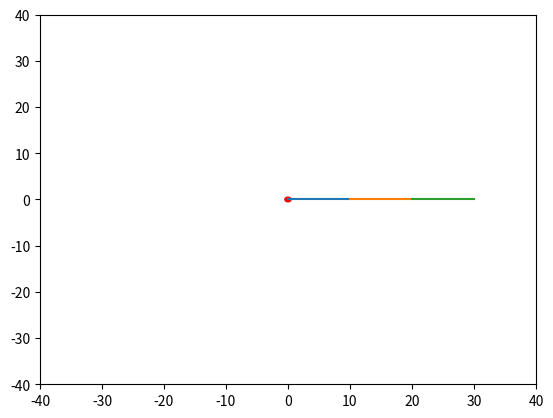

Generate this figure with matplotlib:
import math
import numpy as np
import matplotlib.pyplot as plt

section_length = 10

p1 = np.array([0,0]) #base joint
p2 = np.array([10,0]) #2nd joint
p3 = np.array([20,0]) #3rd joint
p4 = np.array([30,0]) #end of arm

def solve(tPos):
    global p1
    global p2
    global p3
    global p4
    s1,s2,s3,i = 0,0,0,0
    while True:
        i += 1
        #1
        s1 = get_vector_angle(p3, p4, tPos)
        p4 = rotate_around(p4, p3, s1)
        r1 = get_vector_angle(p3, np.array([p3[0] + 1, p3[1]]), p4)
        if np.abs(p4[0] - tPos[0]) + np.abs(p4[1] - tPos[1]) < 1 or i > 10:
            break
        #2
        s2 = get_vector_angle(p2,p4,tPos)
        p3 = rotate_around(p3, p2, s2)
        p4 = point_in_direction(p3, r1 + s2, section_length)
        r1 = get_vector_angle(p3, np.array([p3[0] + 1, p3[1]]), p4)
        r2 = get_vector_angle(p2, np.array([p2[0] + 1, p2[1]]), p3)
        #3
        s3 = get_vector_angle(p1, p4, tPos)
        p2 = rotate_around(p2, p1, s3)
        p3 = point_in_direction(p2, r2 + s3, section_length)
        p4 = point_in_direction(p3, r1 + r2 + s3, section_length)
    plot(tPos)
        
def plot(dot):
    global p1
    global p2
    global p3
    global p4
    plt.close()
    fig, ax = plt.subplots()
    fig.canvas.mpl_connect('button_press_event',on_click)  
    ax.axis([-40,40,-40,40])
    ax.plot([0,p2[0]],[0,p2[1]])
    ax.plot([p2[0],p3[0]],[p2[1],p3[1]])
    ax.plot([p3[0],p4[0]],[p3[1],p4[1]])
    circle = plt.Circle(dot,0.5,color='r')
    ax.add_patch(circle)
    plt.show()

def point_in_direction(point, angle, length):
    x = (math.cos(math.radians(-angle)) * length) + point[0]
    y = (math.sin(math.radians(-angle)) * length) + point[1]
    return np.array([x,y])

def rotate_around(point, center, angle):
    a = math.radians(-angle)
    qx = center[0] + math.cos(a) * (point[0] - center[0]) - math.sin(a) * (point[1] - center[1])
    qy = center[1] + math.sin(a) * (point[0] - center[0]) + math.cos(a) * (point[1] - center[1])
    return np.array([qx, qy])

#gets the best angle for one joint
def get_vector_angle(origin, end, target):
    if np.abs(end[0] - target[0]) + np.abs(end[1] - target[1]) < 1:
        return 0
    v1 = target - origin
    v2 = end - origin
    # l1 = np.linalg.norm(v1)
    # l2 = np.linalg.norm(v2)
    # cos_th = np.dot(v1, v2)
    # sin_th = np.cross(v1, v2)
    # return math.degrees(math.atan2(sin_th, cos_th))
    v1n = v1 / np.linalg.norm(v1)
    v2n = v2 / np.linalg.norm(v2)
    a1 = math.degrees(math.atan2(v1n[0],v1n[1])) - 90
    if a1 < 0:
        a1 += 360
    a2 = math.degrees(math.atan2(v2n[0],v2n[1])) - 90
    if a2 < 0:
        a2 += 360
    a = a1 - a2
    if a < 0:
        a += 360
    return a

def on_click(event):
    solve(np.array([event.xdata,event.ydata]))

plot(np.array([0,0]))
# print(get_vector_angle(np.array([0,0]),np.array([1,0]),np.array([1,5])))
